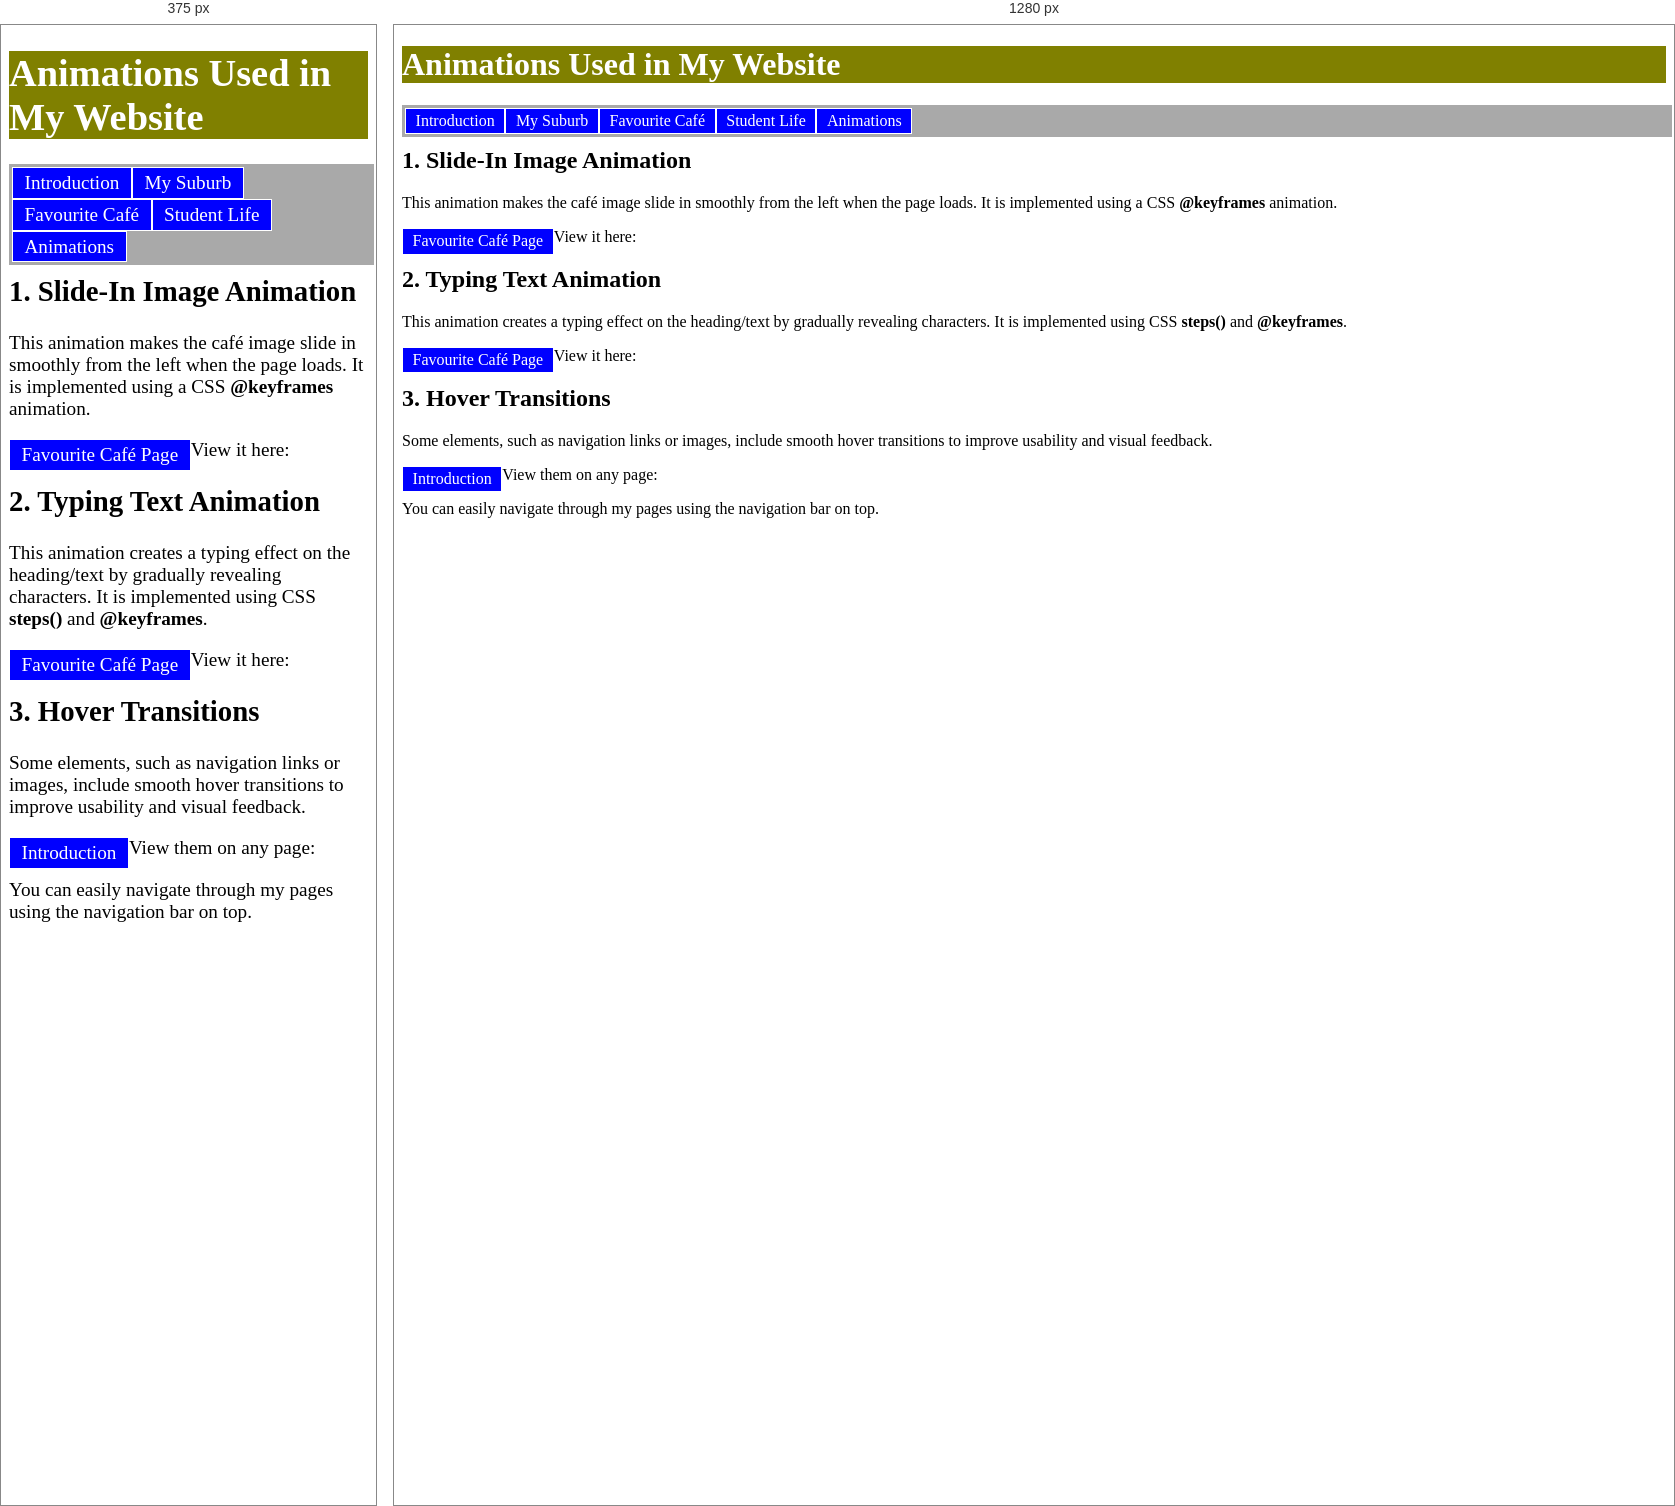
Rendered at 375 px and 1280 px, left to right.

<!-- file: animations.html -->
<!doctype html>
<html lang="en">

<head>
    <meta charset="utf-8">
    <meta name="viewport" content="width=device-width, initial-scale=1.0">
    <title>Animations</title>
    <link href="style/animations.css" rel="stylesheet" type="text/css">
</head>

<body>

    <header>
        <h1>Animations Used in My Website</h1>
    </header>

    <nav>
        <a href="page_1.html">Introduction</a>
        <a href="page_2.html">My Suburb</a>
        <a href="page_3.html">Favourite Café</a>
        <a href="page_4.html">Student Life</a>
        <a href="animations.html">Animations</a>
    </nav>

    <main>

        <section>
            <h2>1. Slide‑In Image Animation</h2>
            <p>
                This animation makes the café image slide in smoothly from the left when the page loads.
                It is implemented using a CSS <strong>@keyframes</strong> animation.
            </p>
            <p>
                View it here:
                <a href="page_3.html">Favourite Café Page</a>
            </p>
        </section>

        <section>
            <h2>2. Typing Text Animation</h2>
            <p>
                This animation creates a typing effect on the heading/text by gradually revealing characters.
                It is implemented using CSS <strong>steps()</strong> and <strong>@keyframes</strong>.
            </p>
            <p>
                View it here:
                <a href="page_3.html">Favourite Café Page</a>
            </p>
        </section>

        <section>
            <h2>3. Hover Transitions</h2>
            <p>
                Some elements, such as navigation links or images, include smooth hover transitions to improve
                usability and visual feedback.
            </p>
            <p>
                View them on any page:
                <a href="page_1.html">Introduction</a>
            </p>
        </section>

    </main>

    <footer>
        You can easily navigate through my pages using the navigation bar on top.
    </footer>

</body>

</html>



/* @media block from style/animations.css */
@media screen and (min-width: 1024px) {
	nav {
		float: left;
		list-style-type: none;
		padding: 0;
		margin-bottom: 10px;
		width: 100%;
		background-color: darkgray;
		border-style: solid;
		border-color: darkgray;
	}

	a {
		float: left;
		text-decoration: none;
		color: white;
		background-color: blue;
		padding-top: 0.2em;
		padding-bottom: 0.2em;
		padding-left: 0.6em;
		padding-right: 0.6em;
		border: solid;
		border-width: 1px;
		border-color: white;
	}

	a:hover {
		background-color: orange;
	}

	h1 {
		color: white;
		background-color: olive;
	}

	textarea {
		background-color: darkgray;
		border-style: solid;
		border-color: black;
		width: 500px;
		height: 100px;
	}
}

/* @media block from style/animations.css */
@media screen and (max-width: 1023px) {
	body {
		font-size: 120%;
	}

	nav {
		float: left;
		list-style-type: none;
		padding: 0;
		margin-bottom: 10px;
		width: 100%;
		background-color: darkgray;
		border-style: solid;
		border-color: darkgray;
	}

	a {
		float: left;
		text-decoration: none;
		color: white;
		background-color: blue;
		padding-top: 0.2em;
		padding-bottom: 0.2em;
		padding-left: 0.6em;
		padding-right: 0.6em;
		border: solid;
		border-width: 1px;
		border-color: white;
	}

	a:hover {
		background-color: orange;
	}

	h1 {
		color: white;
		background-color: olive;
	}

	textarea {
		background-color: darkgray;
		border-style: solid;
		border-color: black;
		height: 100px;
		width: 400px;
	}

	input {
		width: 30%;
	}
}